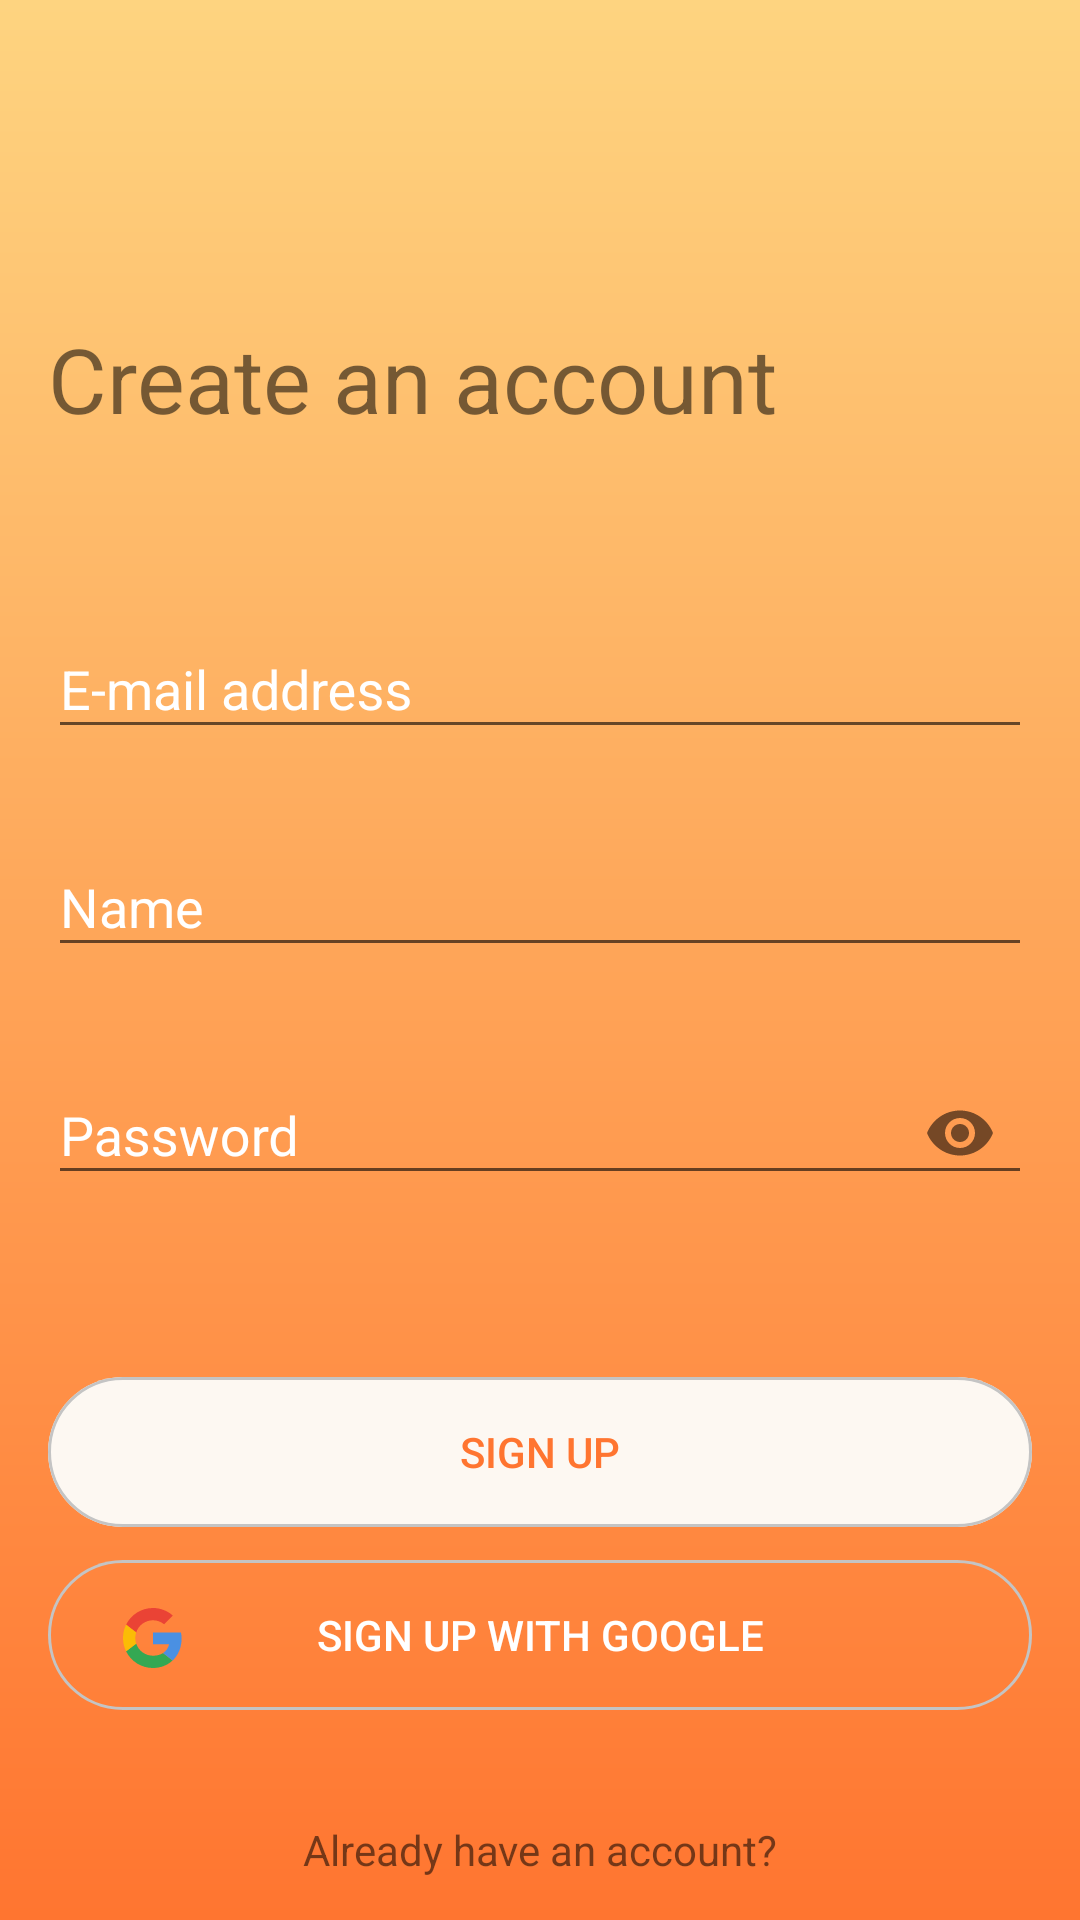

Here is an Android app screen rendered from its layout file. Give the layout XML and the strings, colors and styles it references.
<!-- AndroidManifest.xml: application theme AppTheme -->
<!-- res/layout/activity_sign_up.xml -->
<?xml version="1.0" encoding="utf-8"?>
<androidx.constraintlayout.widget.ConstraintLayout
    xmlns:android="http://schemas.android.com/apk/res/android"
    xmlns:app="http://schemas.android.com/apk/res-auto"
    xmlns:tools="http://schemas.android.com/tools"
    android:layout_width="match_parent"
    android:layout_height="match_parent"
    android:background="@drawable/back_logo">

    <TextView
        android:id="@+id/textView8"
        android:layout_width="wrap_content"
        android:layout_height="wrap_content"
        android:layout_marginStart="16dp"
        android:layout_marginTop="106dp"
        android:text="Create an account"

        android:textSize="30sp"
        app:layout_constraintStart_toStartOf="parent"
        app:layout_constraintTop_toTopOf="parent" />


    <com.google.android.material.textfield.TextInputLayout
        android:id="@+id/loginString"
        android:layout_width="match_parent"
        android:layout_height="wrap_content"
        android:layout_alignParentStart="true"
        android:layout_marginTop="51dp"
        android:layout_marginStart="16dp"
        android:layout_marginEnd="16dp"
        app:errorEnabled="true"
        android:textColorHint="@color/colorWhite"
        app:layout_constraintTop_toBottomOf="@+id/textView8">

        <com.google.android.material.textfield.TextInputEditText
            android:layout_width="match_parent"
            android:layout_height="wrap_content"
            android:hint="E-mail address"
            android:inputType="textEmailAddress" />

    </com.google.android.material.textfield.TextInputLayout>

    <com.google.android.material.textfield.TextInputLayout
        android:id="@+id/nameString"
        android:layout_width="match_parent"
        android:layout_height="wrap_content"
        android:layout_alignParentStart="true"
        app:errorEnabled="true"
        android:layout_marginStart="16dp"
        android:layout_marginEnd="16dp"
        android:textColorHint="@color/colorWhite"
        app:layout_constraintTop_toBottomOf="@+id/loginString">

        <com.google.android.material.textfield.TextInputEditText
            android:layout_width="match_parent"
            android:layout_height="wrap_content"
            android:hint="Name"
            android:inputType="text" />

    </com.google.android.material.textfield.TextInputLayout>

    <com.google.android.material.textfield.TextInputLayout
        android:id="@+id/passwordString"
        android:layout_width="match_parent"
        android:layout_height="wrap_content"
        android:layout_alignParentStart="true"
        app:errorEnabled="true"
        android:layout_marginStart="16dp"
        android:layout_marginEnd="16dp"
        android:textColorHint="@color/colorWhite"
        app:layout_constraintTop_toBottomOf="@+id/nameString"
        app:passwordToggleEnabled="true">

        <com.google.android.material.textfield.TextInputEditText
            android:layout_width="match_parent"
            android:layout_height="wrap_content"
            android:hint="Password"
            android:inputType="textPassword" />

    </com.google.android.material.textfield.TextInputLayout>

    <Button
        android:id="@+id/sign_up"
        android:layout_width="wrap_content"
        android:layout_height="wrap_content"
        android:layout_marginTop="37dp"
        android:background="@drawable/button_sign"
        android:text="SIGN UP"
        android:textColor="#FF7530"
        app:layout_constraintEnd_toEndOf="parent"
        app:layout_constraintStart_toStartOf="parent"
        app:layout_constraintTop_toBottomOf="@+id/passwordString" />

    <Button
        android:id="@+id/sign_up_google"
        android:layout_width="wrap_content"
        android:layout_height="wrap_content"
        android:layout_marginTop="11dp"
        android:background="@drawable/button_google"
        android:text="SIGN UP WITH GOOGLE"
        android:textColor="@color/colorWhite"
        app:layout_constraintEnd_toEndOf="parent"
        app:layout_constraintStart_toStartOf="parent"
        app:layout_constraintTop_toBottomOf="@+id/sign_up" />

    <ImageView
        android:id="@+id/imageView5"
        android:layout_width="wrap_content"
        android:layout_height="wrap_content"
        android:layout_marginStart="25dp"
        android:layout_marginTop="16dp"
        app:layout_constraintStart_toStartOf="@+id/sign_up_google"
        app:layout_constraintTop_toTopOf="@+id/sign_up_google"
        app:srcCompat="@drawable/ic_icon_google" />

    <TextView
        android:id="@+id/textView9"
        android:layout_width="wrap_content"
        android:layout_height="wrap_content"
        android:layout_marginTop="37dp"
        
        android:text="Already have an account?"
        app:layout_constraintEnd_toEndOf="parent"
        app:layout_constraintStart_toStartOf="parent"
        app:layout_constraintTop_toBottomOf="@+id/sign_up_google" />
</androidx.constraintlayout.widget.ConstraintLayout>
<!-- resources referenced by this layout -->
<resources>
  <color name="colorWhite">#FFFFFF</color>
  <!-- drawable back_logo (drawable) -->
  <?xml version="1.0" encoding="utf-8"?>
  <shape xmlns:android="http://schemas.android.com/apk/res/android" android:shape="rectangle" >
  
      <gradient
          android:angle="270"
          android:startColor="#FED480"
          android:endColor="#FF7530"
          android:type="linear" />
  </shape>
  <!-- drawable button_google (drawable) -->
  <vector xmlns:android="http://schemas.android.com/apk/res/android"
      xmlns:aapt="http://schemas.android.com/aapt"
      android:width="328dp"
      android:height="50dp"
      android:viewportWidth="328"
      android:viewportHeight="50">
  
      <group>
  
          <clip-path android:pathData="M25 0H303C316.807 0 328 11.1929 328 25C328 38.8071 316.807 50 303 50H25C11.1929 50 0 38.8071 0 25C0 11.1929 11.1929 0 25 0Z" />
  
          <path
              android:fillColor="#00FDF8F2"
              android:pathData="M0 0V50H328V0" />
  
          <path
              android:pathData="M25 0H303C316.807 0 328 11.1929 328 25C328 38.8071 316.807 50 303 50H25C11.1929 50 0 38.8071 0 25C0 11.1929 11.1929 0 25 0Z"
              android:strokeWidth="2"
              android:strokeColor="#C4C4C4" />
  
      </group>
  
  </vector>
  <!-- drawable button_sign (drawable) -->
  <vector xmlns:android="http://schemas.android.com/apk/res/android"
      xmlns:aapt="http://schemas.android.com/aapt"
      android:width="328dp"
      android:height="50dp"
      android:viewportWidth="328"
      android:viewportHeight="50">
  
      <group>
  
          <clip-path android:pathData="M25 0H303C316.807 0 328 11.1929 328 25C328 38.8071 316.807 50 303 50H25C11.1929 50 0 38.8071 0 25C0 11.1929 11.1929 0 25 0Z" />
  
          <path
              android:fillColor="#FDF8F2"
              android:pathData="M0 0V50H328V0" />
  
          <path
              android:pathData="M25 0H303C316.807 0 328 11.1929 328 25C328 38.8071 316.807 50 303 50H25C11.1929 50 0 38.8071 0 25C0 11.1929 11.1929 0 25 0Z"
              android:strokeWidth="2"
              android:strokeColor="#C4C4C4" />
  
      </group>
  
  </vector>
  <!-- drawable ic_icon_google (drawable) -->
  <vector xmlns:android="http://schemas.android.com/apk/res/android"
      android:width="20dp"
      android:height="20dp"
      android:viewportWidth="20"
      android:viewportHeight="20">
    <group>
      <clip-path
          android:pathData="M0,0h20v20h-20z"/>
      <path
          android:pathData="M4.3883,8.1375C4.7782,6.9579 5.5307,5.9315 6.5384,5.2048C7.5461,4.4781 8.7576,4.0883 10,4.0908C11.4083,4.0908 12.6817,4.5908 13.6817,5.4092L16.5917,2.5C14.8183,0.9542 12.5458,0 10,0C6.0583,0 2.665,2.2483 1.0333,5.5417L4.3883,8.1375Z"
          android:fillColor="#EA4335"/>
      <path
          android:pathData="M13.3667,15.011C12.4583,15.5968 11.305,15.9093 10,15.9093C8.7626,15.9118 7.5557,15.5251 6.5502,14.8038C5.5447,14.0825 4.7916,13.0631 4.3975,11.8901L1.0308,14.446C1.8569,16.1179 3.1352,17.5246 4.7207,18.5064C6.3061,19.4882 8.1352,20.0057 10,20.0001C12.4442,20.0001 14.7792,19.131 16.5283,17.5001L13.3675,15.011H13.3667Z"
          android:fillColor="#34A853"/>
      <path
          android:pathData="M16.5283,17.5C18.3575,15.7933 19.545,13.2533 19.545,10C19.545,9.4083 19.4542,8.7725 19.3183,8.1816H10V12.0458H15.3633C15.0992,13.345 14.3883,14.3508 13.3675,15.0108L16.5283,17.5Z"
          android:fillColor="#4A90E2"/>
      <path
          android:pathData="M4.3975,11.8898C4.1936,11.2806 4.0901,10.6423 4.0908,9.9998C4.0908,9.3482 4.195,8.7223 4.3883,8.1373L1.0333,5.5415C0.347,6.9271 -0.0068,8.4536 0,9.9998C0,11.5998 0.3708,13.1082 1.0308,14.4457L4.3975,11.8898Z"
          android:fillColor="#FBBC05"/>
    </group>
  </vector>
  <style name="AppTheme" parent="Theme.AppCompat.Light.NoActionBar">
          
          <item name="colorPrimary">#FED480</item>
          <item name="colorPrimaryDark">#FED480</item>
          <item name="colorAccent">@color/colorAccent</item>
      </style>
  <color name="colorAccent">#D81B60</color>
</resources>
